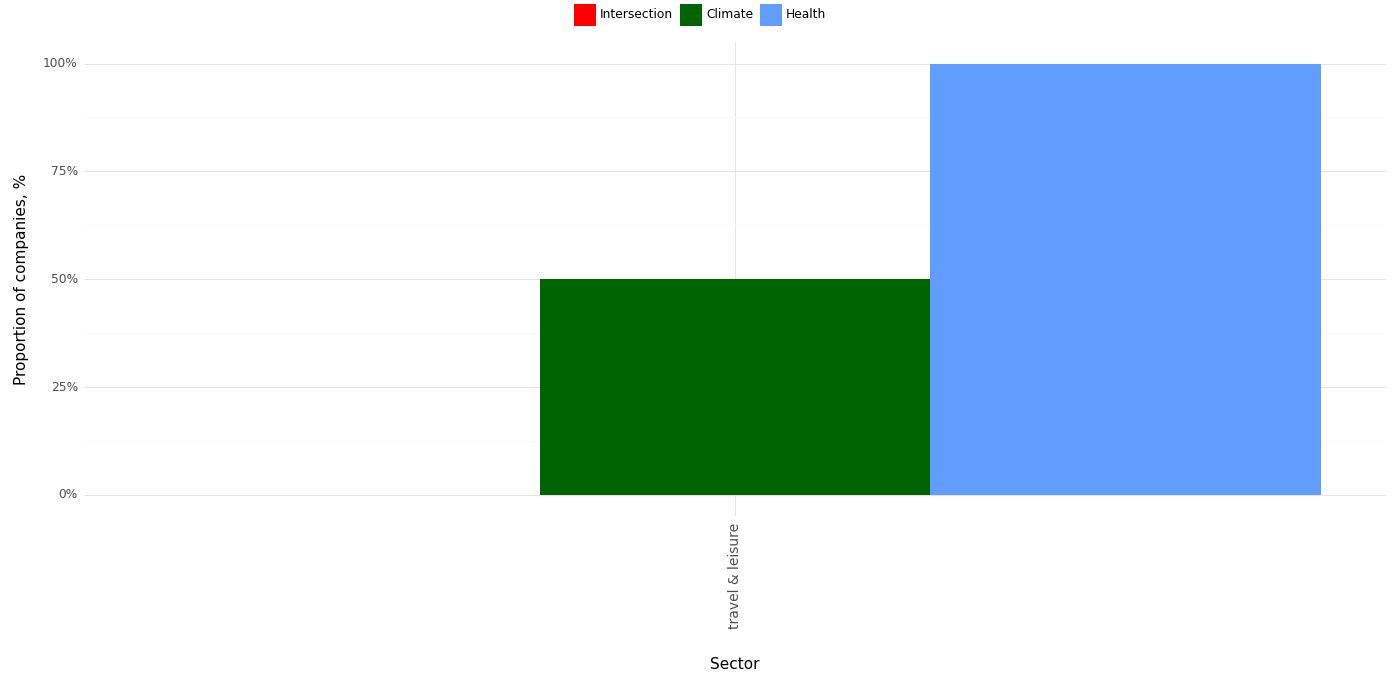

Source data for this figure (header and first rows):
, Sector, Climate, Health, Intersection, Year
0, travel & leisure, 0.5, 1.0, 0.0, 2023
